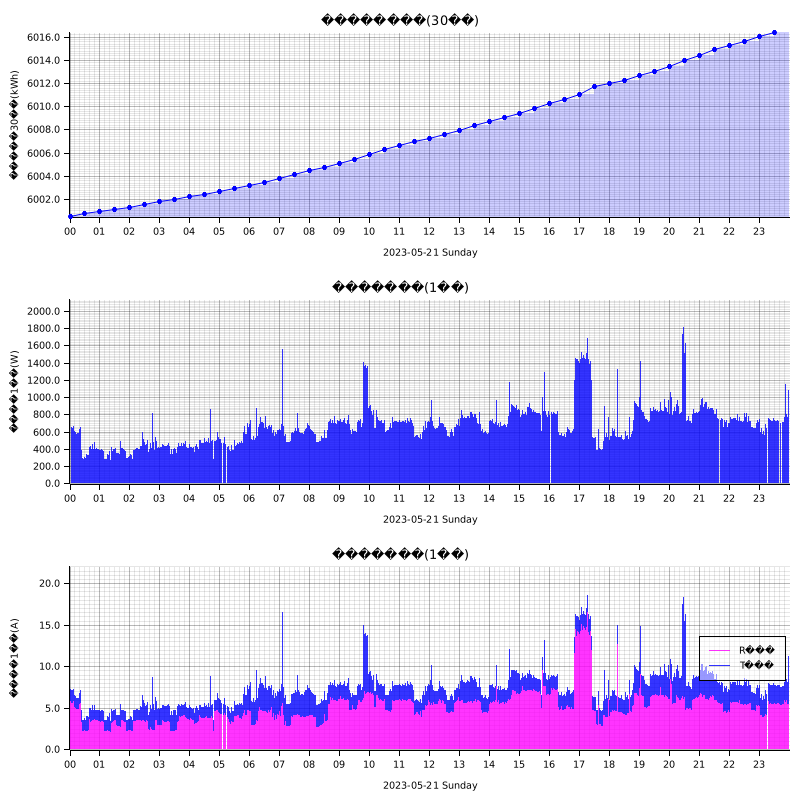

The file beside this chart, header and first rows:
measured_at, sensor_id, message_id, cumlative_kwh, instant_watt, instant_ampere_R, instant_ampere_T
2023-05-21T00:00:00+09:00, smartmeter, 160898, , 648.0, , 
2023-05-21T00:00:00+09:00, smartmeter, 160899, , , 5.6, 1.5
2023-05-21T00:00:00+09:00, smartmeter, 160900, 6000, , , 
2023-05-21T00:01:00+09:00, smartmeter, 160901, , 692.0, , 
2023-05-21T00:01:00+09:00, smartmeter, 160902, , , 5.7, 1.7
2023-05-21T00:02:00+09:00, smartmeter, 160904, , , 5.8, 1.5
2023-05-21T00:03:00+09:00, smartmeter, 160905, , 676.0, , 
2023-05-21T00:03:00+09:00, smartmeter, 160906, , , 5.8, 1.5
2023-05-21T00:04:00+09:00, smartmeter, 160907, , 652.0, , 
2023-05-21T00:04:00+09:00, smartmeter, 160908, , , 5.6, 1.5
2023-05-21T00:05:00+09:00, smartmeter, 160909, , 696.0, , 
2023-05-21T00:05:00+09:00, smartmeter, 160910, , , 5.7, 1.8
2023-05-21T00:06:00+09:00, smartmeter, 160911, , 648.0, , 
2023-05-21T00:06:00+09:00, smartmeter, 160912, , , 5.6, 1.5
2023-05-21T00:07:00+09:00, smartmeter, 160913, , 652.0, , 
2023-05-21T00:07:00+09:00, smartmeter, 160914, , , 5.6, 1.5
2023-05-21T00:08:00+09:00, smartmeter, 160915, , 672.0, , 
2023-05-21T00:08:00+09:00, smartmeter, 160916, , , 5.8, 1.5
2023-05-21T00:09:00+09:00, smartmeter, 160917, , 676.0, , 
2023-05-21T00:09:00+09:00, smartmeter, 160918, , , 5.1, 1.9
2023-05-21T00:10:00+09:00, smartmeter, 160919, , 608.0, , 
2023-05-21T00:10:00+09:00, smartmeter, 160920, , , 5.1, 1.5
2023-05-21T00:11:00+09:00, smartmeter, 160921, , 600.0, , 
2023-05-21T00:11:00+09:00, smartmeter, 160922, , , 5.0, 1.4
2023-05-21T00:12:00+09:00, smartmeter, 160923, , 596.0, , 
2023-05-21T00:12:00+09:00, smartmeter, 160924, , , 5.0, 1.4
2023-05-21T00:13:00+09:00, smartmeter, 160925, , 652.0, , 
2023-05-21T00:13:00+09:00, smartmeter, 160926, , , 4.9, 1.9
2023-05-21T00:14:00+09:00, smartmeter, 160927, , 572.0, , 
2023-05-21T00:14:00+09:00, smartmeter, 160928, , , 4.9, 1.3
2023-05-21T00:15:00+09:00, smartmeter, 160929, , 568.0, , 
2023-05-21T00:15:00+09:00, smartmeter, 160930, , , 4.8, 1.3
2023-05-21T00:16:00+09:00, smartmeter, 160931, , 584.0, , 
2023-05-21T00:16:00+09:00, smartmeter, 160932, , , 4.9, 1.3
2023-05-21T00:17:00+09:00, smartmeter, 160933, , 644.0, , 
2023-05-21T00:17:00+09:00, smartmeter, 160934, , , 4.9, 1.8
2023-05-21T00:18:00+09:00, smartmeter, 160935, , 580.0, , 
2023-05-21T00:18:00+09:00, smartmeter, 160936, , , 4.9, 1.3
2023-05-21T00:19:00+09:00, smartmeter, 160937, , 628.0, , 
2023-05-21T00:19:00+09:00, smartmeter, 160938, , , 5.5, 1.3
2023-05-21T00:20:00+09:00, smartmeter, 160939, , 628.0, , 
2023-05-21T00:20:00+09:00, smartmeter, 160940, , , 5.5, 1.3
2023-05-21T00:21:00+09:00, smartmeter, 160941, , 704.0, , 
2023-05-21T00:21:00+09:00, smartmeter, 160942, , , 5.6, 1.9
2023-05-21T00:22:00+09:00, smartmeter, 160943, , 660.0, , 
2023-05-21T00:22:00+09:00, smartmeter, 160944, , , 5.6, 1.5
2023-05-21T00:23:00+09:00, smartmeter, 160945, , 504.0, , 
2023-05-21T00:23:00+09:00, smartmeter, 160946, , , 4.2, 1.5
2023-05-21T00:24:00+09:00, smartmeter, 160947, , 388.0, , 
2023-05-21T00:24:00+09:00, smartmeter, 160948, , , 3.3, 1.4
2023-05-21T00:25:00+09:00, smartmeter, 160949, , 332.0, , 
2023-05-21T00:25:00+09:00, smartmeter, 160950, , , 2.2, 1.7
2023-05-21T00:26:00+09:00, smartmeter, 160951, , 292.0, , 
2023-05-21T00:26:00+09:00, smartmeter, 160952, , , 2.2, 1.4
2023-05-21T00:27:00+09:00, smartmeter, 160953, , 288.0, , 
2023-05-21T00:27:00+09:00, smartmeter, 160954, , , 2.2, 1.4
2023-05-21T00:28:00+09:00, smartmeter, 160955, , 284.0, , 
2023-05-21T00:28:00+09:00, smartmeter, 160956, , , 2.2, 1.4
2023-05-21T00:29:00+09:00, smartmeter, 160957, , 336.0, , 
2023-05-21T00:29:00+09:00, smartmeter, 160958, , , 2.2, 1.7
... 2,847 more rows
